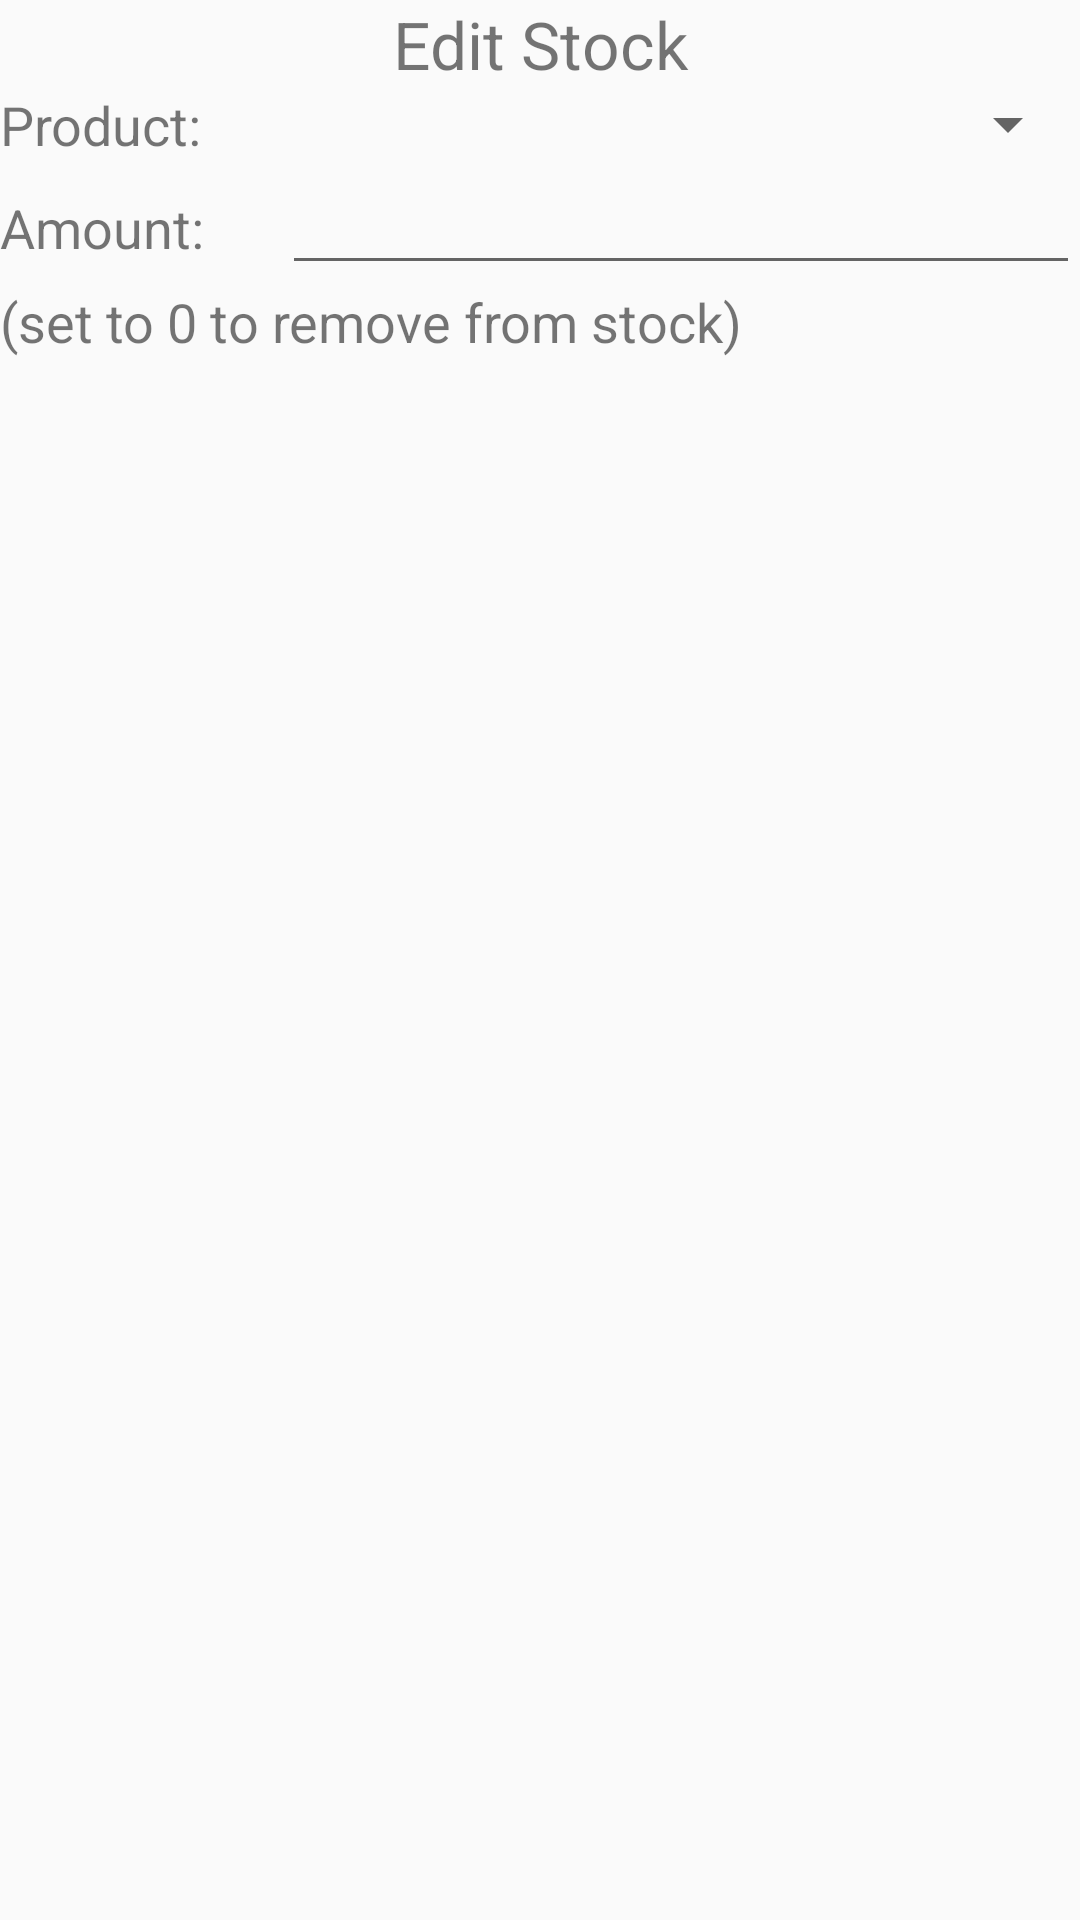

Reconstruct the res/layout file that produces this screen, plus the resources it refers to.
<!-- AndroidManifest.xml: application theme AppTheme -->
<!-- res/layout/content_edit_stock.xml -->
<?xml version="1.0" encoding="utf-8"?>
<androidx.constraintlayout.widget.ConstraintLayout xmlns:android="http://schemas.android.com/apk/res/android"
    xmlns:app="http://schemas.android.com/apk/res-auto"
    xmlns:tools="http://schemas.android.com/tools"
    android:layout_width="match_parent"
    android:layout_height="match_parent"
    app:layout_behavior="@string/appbar_scrolling_view_behavior"
    tools:context=".EditStock"
    tools:showIn="@layout/activity_edit_stock">

    <TextView
        android:id="@+id/lblStockTitle"
        android:layout_width="match_parent"
        android:layout_height="wrap_content"
        android:gravity="center"
        android:text="Edit Stock"
        android:textSize="22sp"
        app:layout_constraintTop_toTopOf="parent" />

    <LinearLayout
        android:id="@+id/nameLayout"
        android:layout_width="match_parent"
        android:layout_height="wrap_content"
        android:orientation="horizontal"
        app:layout_constraintTop_toBottomOf="@id/lblStockTitle">

        <TextView
            android:id="@+id/lblProduct"
            android:layout_width="wrap_content"
            android:layout_height="wrap_content"
            android:text="Product:      "
            android:textSize="18sp"
            tools:layout_editor_absoluteX="29dp"
            tools:layout_editor_absoluteY="52dp" />

        
        <Spinner
            android:id="@+id/spnProduct"
            android:layout_width="match_parent"
            android:layout_height="wrap_content" />

    </LinearLayout>

    <LinearLayout
        android:id="@+id/countLayout"
        android:layout_width="match_parent"
        android:layout_height="wrap_content"
        android:orientation="horizontal"
        app:layout_constraintTop_toBottomOf="@id/nameLayout">

        <TextView
            android:id="@+id/lblAmount"
            android:layout_width="wrap_content"
            android:layout_height="wrap_content"
            android:text="Amount:      "
            android:textSize="18sp"
            tools:layout_editor_absoluteX="29dp"
            tools:layout_editor_absoluteY="52dp" />

        <EditText
            android:id="@+id/txtAmount"
            android:layout_width="wrap_content"
            android:layout_height="wrap_content"
            android:layout_weight="1"
            android:ems="10"
            android:inputType="textPersonName" />
    </LinearLayout>

    <TextView
        android:id="@+id/lblTip"
        android:layout_width="match_parent"
        android:layout_height="wrap_content"
        app:layout_constraintTop_toBottomOf="@id/countLayout"
        android:text="(set to 0 to remove from stock)"
        android:textSize="18sp"
        tools:layout_editor_absoluteX="29dp"
        tools:layout_editor_absoluteY="52dp" />

</androidx.constraintlayout.widget.ConstraintLayout>
<!-- res/layout/activity_edit_stock.xml (included above) -->
<?xml version="1.0" encoding="utf-8"?>
<androidx.coordinatorlayout.widget.CoordinatorLayout xmlns:android="http://schemas.android.com/apk/res/android"
    xmlns:app="http://schemas.android.com/apk/res-auto"
    xmlns:tools="http://schemas.android.com/tools"
    android:layout_width="match_parent"
    android:layout_height="match_parent"
    tools:context=".EditStock">

    <com.google.android.material.appbar.AppBarLayout
        android:layout_width="match_parent"
        android:layout_height="wrap_content"
        android:theme="@style/AppTheme.AppBarOverlay">

        <androidx.appcompat.widget.Toolbar
            android:id="@+id/toolbar"
            android:layout_width="match_parent"
            android:layout_height="?attr/actionBarSize"
            android:background="?attr/colorPrimary"
            app:popupTheme="@style/AppTheme.PopupOverlay" />

    </com.google.android.material.appbar.AppBarLayout>

    <include layout="@layout/content_edit_stock" />

    <com.google.android.material.floatingactionbutton.FloatingActionButton
        android:id="@+id/fab"
        android:layout_width="wrap_content"
        android:layout_height="wrap_content"
        android:layout_gravity="bottom|end"
        android:layout_margin="@dimen/fab_margin"
        android:onClick="onFABClick"
        app:srcCompat="@drawable/ic_done_action" />

</androidx.coordinatorlayout.widget.CoordinatorLayout>
<!-- resources referenced by this layout -->
<resources>
  <style name="AppTheme.AppBarOverlay" parent="ThemeOverlay.AppCompat.Dark.ActionBar" />
  <style name="AppTheme.PopupOverlay" parent="ThemeOverlay.AppCompat.Light" />
  <style name="AppTheme" parent="Theme.AppCompat.Light.DarkActionBar">
          
          <item name="colorPrimary">@color/colorPrimary</item>
          <item name="colorPrimaryDark">@color/colorPrimaryDark</item>
          <item name="colorAccent">@color/colorAccent</item>
      </style>
  <!-- not gathered from this repository: default colours our renderer supplied (Android Studio template values) -->
  <color name="colorPrimary">#FF6200EE</color>
  <color name="colorPrimaryDark">#FF3700B3</color>
  <color name="colorAccent">#FF03DAC5</color>
</resources>
